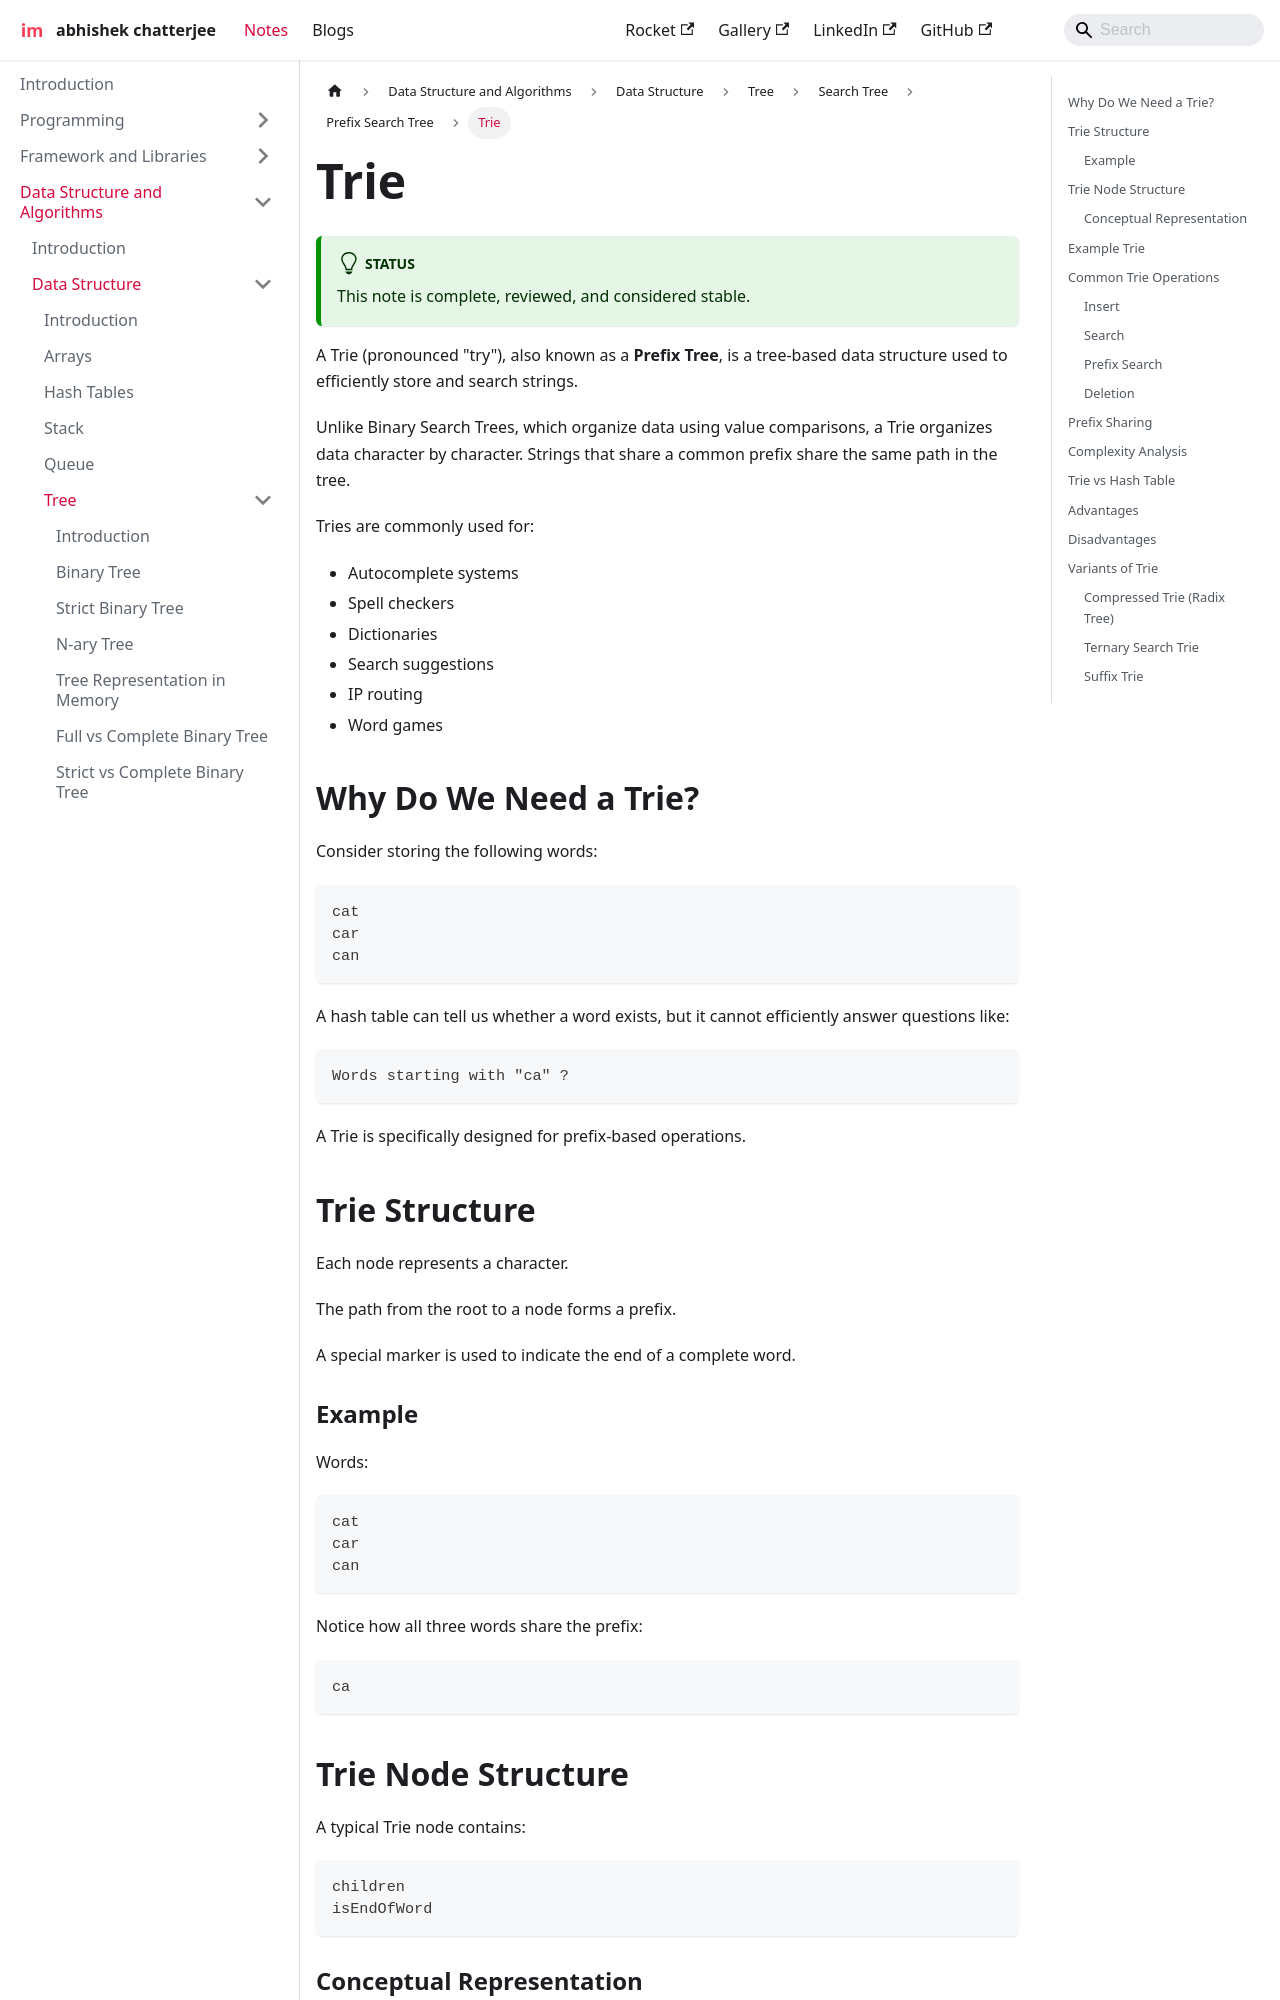

repository: imdeepmind/imdeepmind.github.io · page: docs/data-structure-and-algorithms/data-structures/tree/search-tree/prefix-search-tree/trie/index.html · generator: docusaurus

---
sidebar_position: 2
---

# Trie

:::tip[Status]

This note is complete, reviewed, and considered stable.

:::

A Trie (pronounced "try"), also known as a **Prefix Tree**, is a tree-based data structure used to efficiently store and search strings.

Unlike Binary Search Trees, which organize data using value comparisons, a Trie organizes data character by character. Strings that share a common prefix share the same path in the tree.

Tries are commonly used for:

- Autocomplete systems
- Spell checkers
- Dictionaries
- Search suggestions
- IP routing
- Word games

## Why Do We Need a Trie?

Consider storing the following words:

```text
cat
car
can
```

A hash table can tell us whether a word exists, but it cannot efficiently answer questions like:

```text
Words starting with "ca" ?
```

A Trie is specifically designed for prefix-based operations.

## Trie Structure

Each node represents a character.

The path from the root to a node forms a prefix.

A special marker is used to indicate the end of a complete word.
